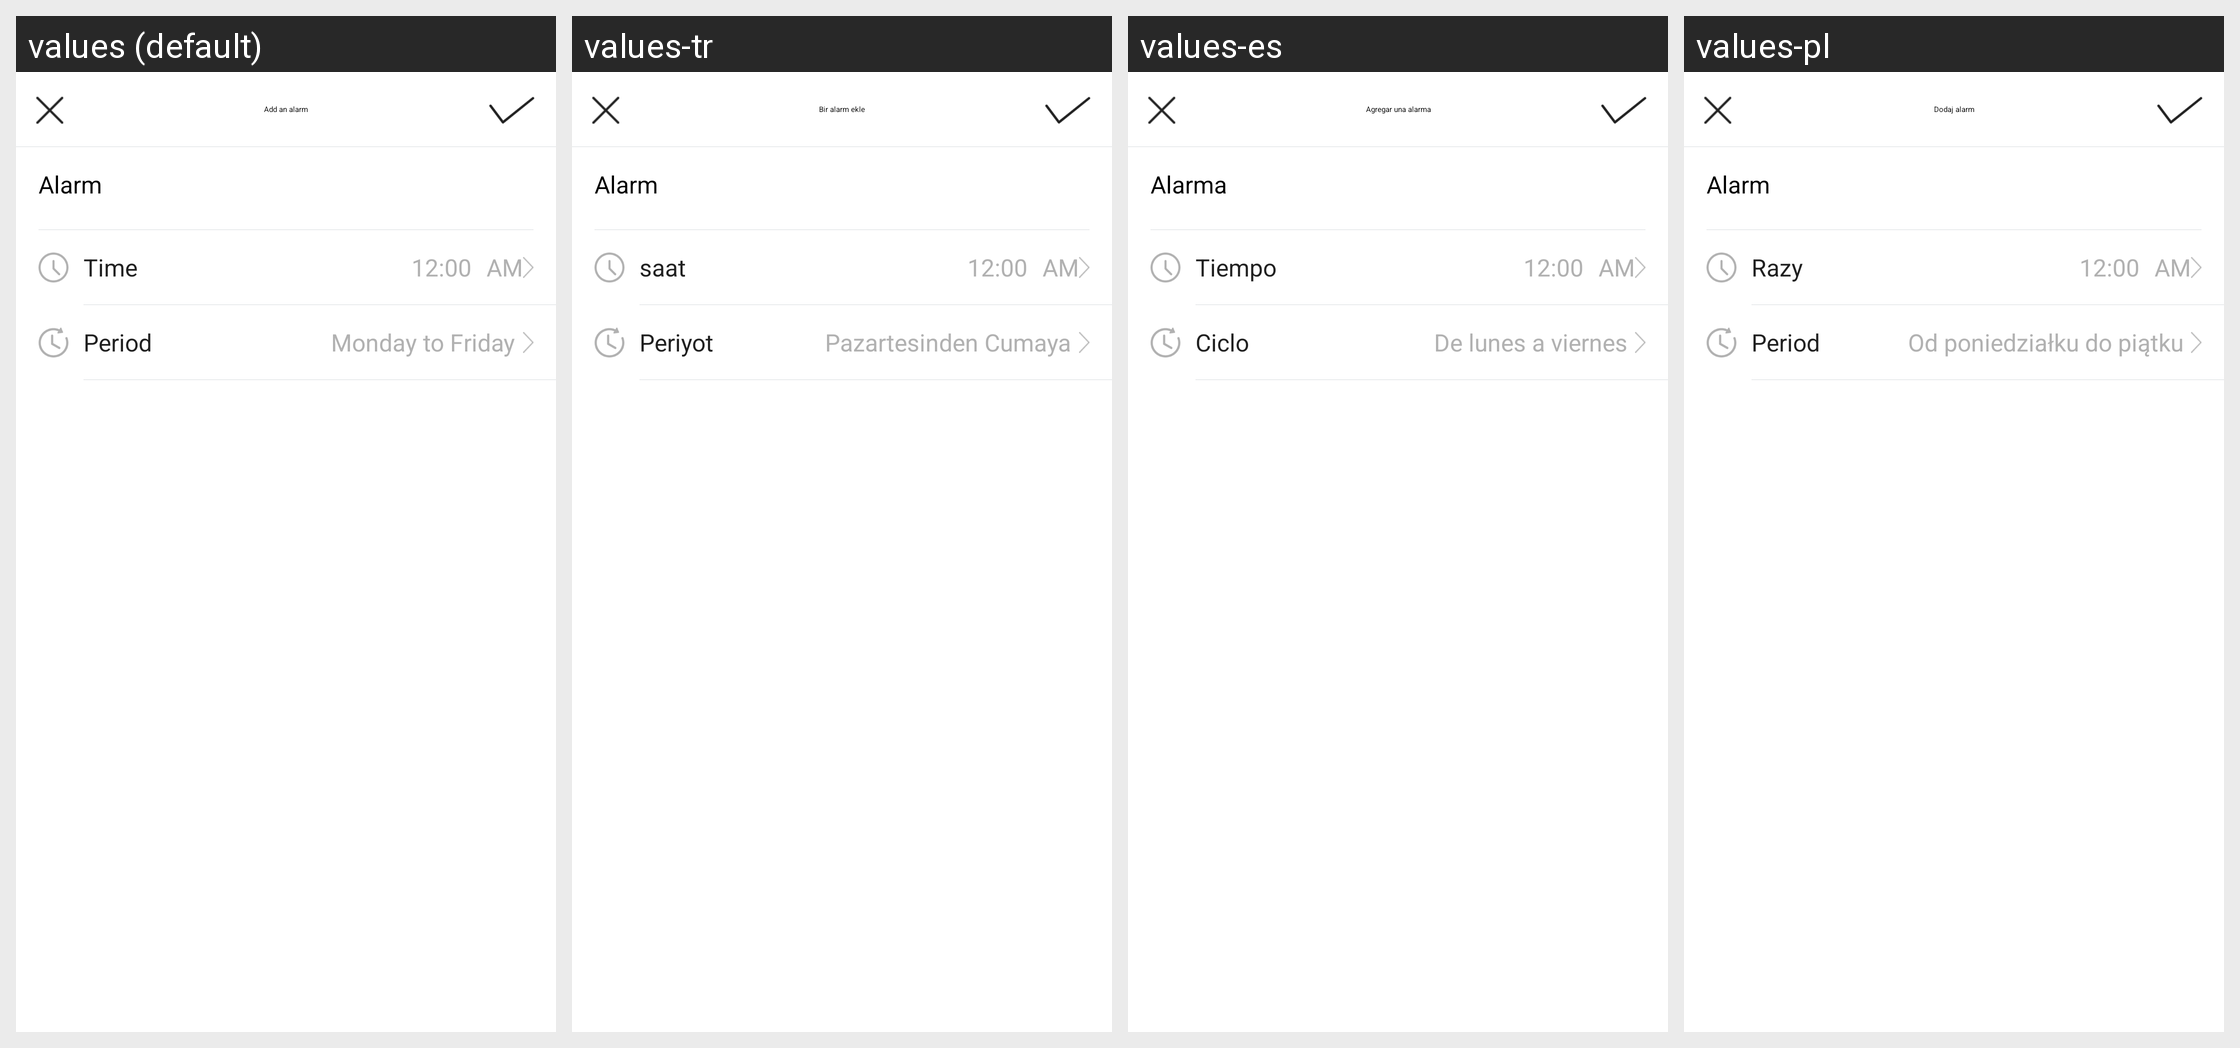

The Android screen above is rendered under several locales of the same app. Produce the string resources it draws, with the default and per-locale values.
Android screen res/layout/activity_alarm_add.xml rendered under 4 locales, left to right: values (default), values-tr, values-es, values-pl. Device: Nexus 5 (rendered at 1080×1920; each locale shown at half size, 540×960, under a caption strip naming it); theme AppTheme.
Other locales in the repository, not shown: values-af, values-am, values-ar, values-az, values-be, values-bg, values-bn, values-bs, values-ca, values-cs, values-da, values-de, values-el, values-en-rGB, values-es-rUS, values-et, values-eu, values-fa, values-fi, values-fr, values-fr-rCA, values-gl, values-gu, values-hi, values-hi-rIN, values-hr, values-hu, values-hy, values-in, values-is, values-it, values-iw, values-ja, values-ka, values-kk, values-km, values-kn, values-ko, values-ky, values-lo, values-lt, values-lv, values-mk, values-ml, values-mn, values-mr, values-ms, values-my, values-nb, values-ne, values-nl, values-pa, values-pt, values-pt-rPT, values-ro, values-ru, values-si, values-sk, values-sl, values-sq, values-sr, values-sv, values-sw, values-ta, values-te, values-th, values-tl, values-uk, values-ur, values-uz, values-vi, values-zh-rCN, values-zh-rHK, values-zh-rMO, values-zh-rTW, values-zu.
Strings drawn on this screen, with the default value and each locale's value (text and hints the layout hard-codes, and strings that could not be matched under every locale, appear in the picture but are not listed):

alarm_add_clock
  values: Add an alarm
  values-tr: Bir alarm ekle
  values-es: Agregar una alarma
  values-pl: Dodaj alarm

alarm
  values: Alarm
  values-tr: Alarm
  values-es: Alarma
  values-pl: Alarm

am
  values: AM
  values-tr: AM
  values-es: AM
  values-pl: AM

sports_time
  values: Time
  values-tr: saat
  values-es: Tiempo
  values-pl: Razy

train_cycle
  values: Period
  values-tr: Periyot
  values-es: Ciclo
  values-pl: Period  [not translated; the default value is used]

clock_mon_to_fri
  values: Monday to Friday
  values-tr: Pazartesinden Cumaya
  values-es: De lunes a viernes
  values-pl: Od poniedziałku do piątku
